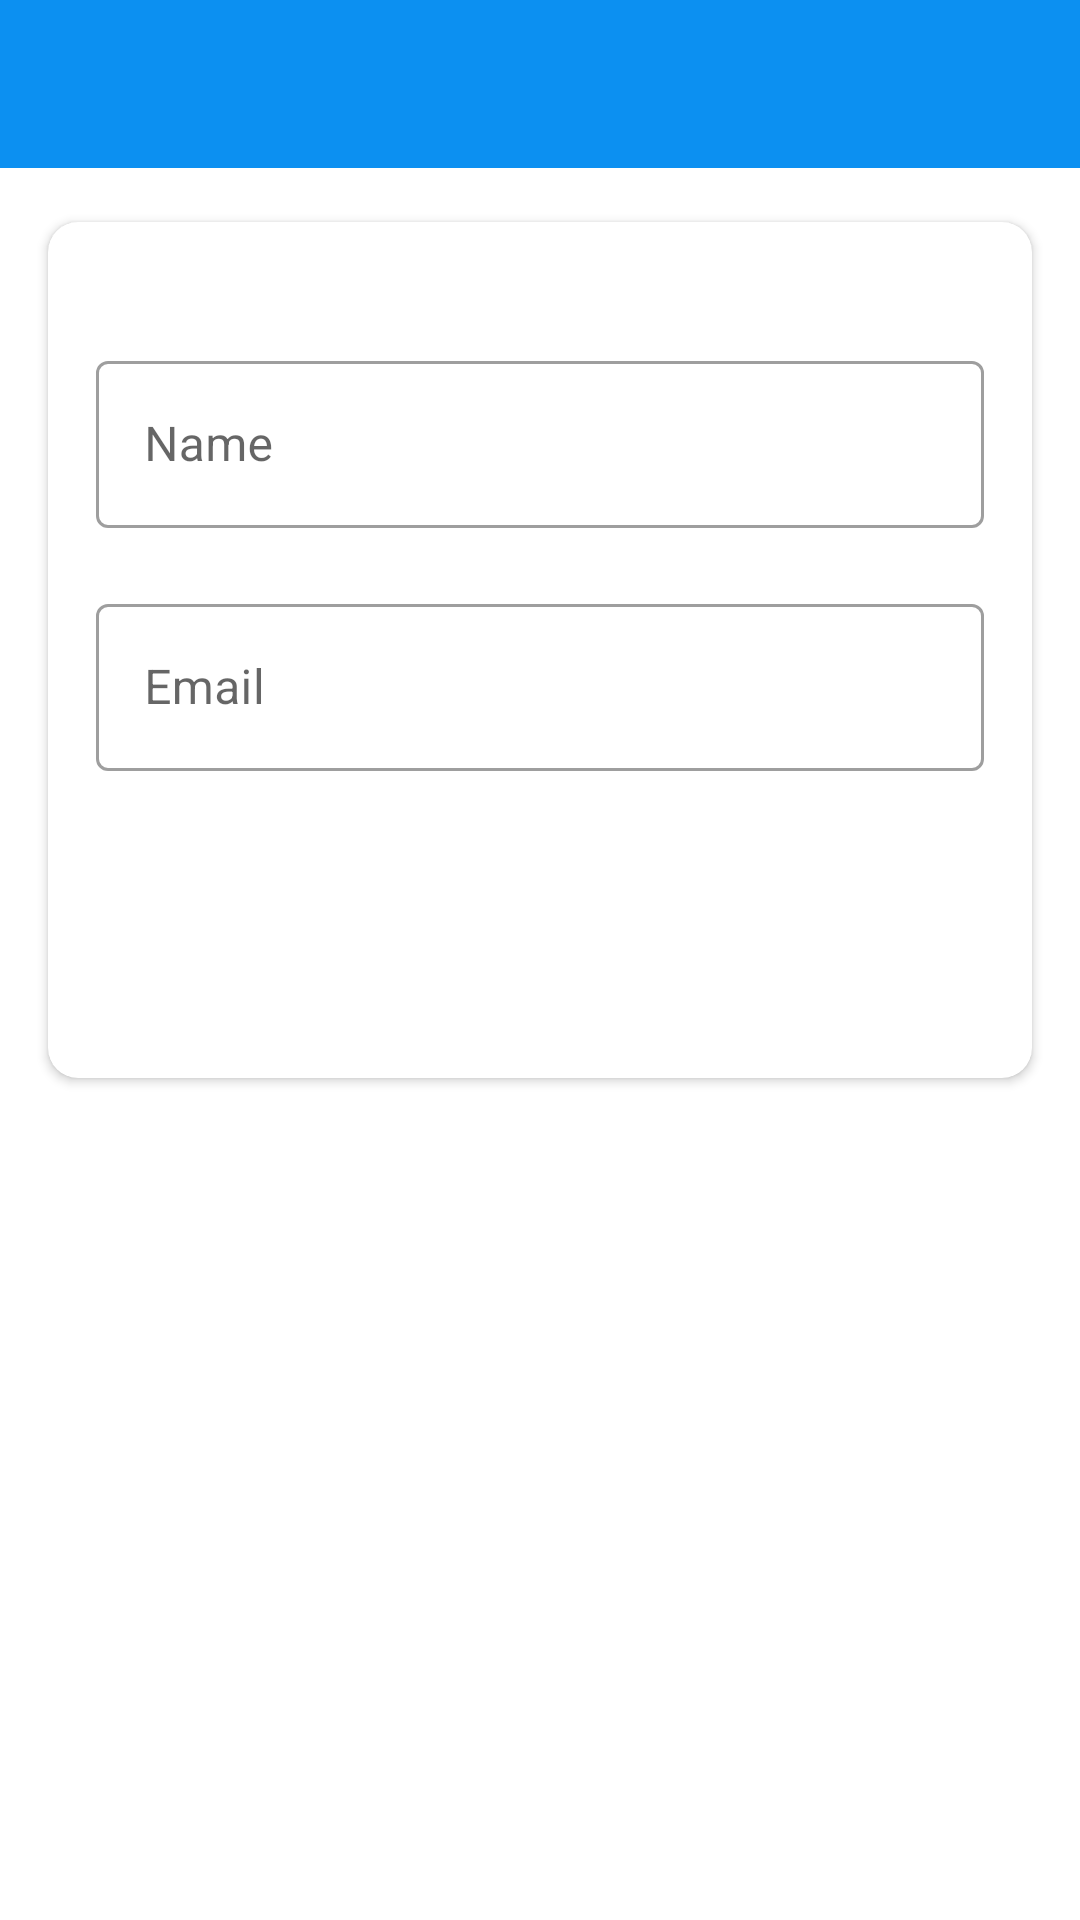

Android layout source for this screen:
<!-- AndroidManifest.xml: activity theme Theme.MaterialComponents.Light.NoActionBar -->
<!-- res/layout/activity_my_profile.xml -->
<?xml version="1.0" encoding="utf-8"?>
<LinearLayout xmlns:android="http://schemas.android.com/apk/res/android"
    xmlns:app="http://schemas.android.com/apk/res-auto"
    xmlns:tools="http://schemas.android.com/tools"
    android:layout_width="match_parent"
    android:layout_height="match_parent"
    android:orientation="vertical"
    tools:context=".ui.activities.MyProfileActivity">

    <com.google.android.material.appbar.AppBarLayout
        android:layout_width="match_parent"
        android:layout_height="wrap_content"
        android:theme="@style/AppTheme.AppBarOverlay">

        <androidx.appcompat.widget.Toolbar
            android:id="@+id/toolbar_my_profile_activity"
            android:layout_width="match_parent"
            android:layout_height="?attr/actionBarSize"
            android:background="@color/colorAccent"
            app:titleTextColor="@color/white"
            app:popupTheme="@style/AppTheme.PopupOverlay" />

    </com.google.android.material.appbar.AppBarLayout>

    <LinearLayout
        android:layout_marginTop="8dp"
        android:layout_width="match_parent"
        android:layout_height="match_parent"
        android:background="@drawable/ic_background">

        <androidx.cardview.widget.CardView
            android:layout_width="match_parent"
            android:layout_height="wrap_content"
            android:layout_marginStart="@dimen/my_profile_screen_content_marginStartEnd"
            android:layout_marginTop="@dimen/my_profile_screen_content_marginTopBottom"
            android:layout_marginEnd="@dimen/my_profile_screen_content_marginStartEnd"
            android:layout_marginBottom="12dp"
            android:paddingBottom="8dp"
            android:elevation="@dimen/card_view_elevation"
            app:cardCornerRadius="@dimen/card_view_corner_radius">

            <LinearLayout
                android:layout_marginBottom="16dp"
                android:layout_width="match_parent"
                android:layout_height="wrap_content"
                android:gravity="center_horizontal"
                android:orientation="vertical"
                android:padding="@dimen/my_profile_screen_content_padding">

                <com.google.android.material.textfield.TextInputLayout
                    android:layout_width="match_parent"
                    android:layout_height="wrap_content"
                    style="@style/Widget.MaterialComponents.TextInputLayout.OutlinedBox"
                    android:layout_marginTop="@dimen/my_profile_name_til_marginTop">

                    <androidx.appcompat.widget.AppCompatEditText
                        android:id="@+id/et_name"
                        android:layout_width="match_parent"
                        android:layout_height="wrap_content"
                        android:hint="@string/name"
                        android:textSize="@dimen/et_text_size" />

                </com.google.android.material.textfield.TextInputLayout>

                <com.google.android.material.textfield.TextInputLayout
                    android:layout_width="match_parent"
                    android:layout_height="wrap_content"
                    style="@style/Widget.MaterialComponents.TextInputLayout.OutlinedBox"
                    android:layout_marginTop="@dimen/my_profile_et_email_marginTop">

                    <androidx.appcompat.widget.AppCompatEditText
                        android:id="@+id/et_email"
                        android:layout_width="match_parent"
                        android:layout_height="wrap_content"
                        android:focusable="false"
                        android:focusableInTouchMode="false"
                        android:hint="@string/email"
                        android:inputType="textEmailAddress"
                        android:textSize="@dimen/et_text_size" />

                </com.google.android.material.textfield.TextInputLayout>

                <TextView
                    android:id="@+id/btn_update"
                    android:layout_width="match_parent"
                    android:layout_height="wrap_content"
                    android:layout_gravity="center"
                    android:layout_marginTop="@dimen/my_profile_btn_update_marginTop"
                    android:background="@drawable/shape_button_rounded"
                    android:foreground="?attr/selectableItemBackground"
                    android:gravity="center"
                    android:paddingTop="@dimen/btn_paddingTopBottom"
                    android:paddingBottom="@dimen/btn_paddingTopBottom"
                    android:text="buy me a coffee"
                    android:textColor="@android:color/white"
                    android:textSize="@dimen/btn_text_size" />

            </LinearLayout>

        </androidx.cardview.widget.CardView>

    </LinearLayout>

</LinearLayout>
<!-- resources referenced by this layout -->
<resources>
  <color name="colorAccent">#0C90F1</color>
  <color name="white">#FFFFFFFF</color>
  <dimen name="btn_paddingTopBottom">8dp</dimen>
  <dimen name="btn_text_size">18sp</dimen>
  <dimen name="card_view_corner_radius">10dp</dimen>
  <dimen name="card_view_elevation">10dp</dimen>
  <dimen name="et_text_size">16sp</dimen>
  <dimen name="my_profile_btn_update_marginTop">30dp</dimen>
  <dimen name="my_profile_et_email_marginTop">20dp</dimen>
  <dimen name="my_profile_name_til_marginTop">25dp</dimen>
  <dimen name="my_profile_screen_content_marginStartEnd">16dp</dimen>
  <dimen name="my_profile_screen_content_marginTopBottom">10dp</dimen>
  <dimen name="my_profile_screen_content_padding">16dp</dimen>
  <string name="email">Email</string>
  <string name="name">Name</string>
  <style name="AppTheme.AppBarOverlay" parent="ThemeOverlay.MaterialComponents.ActionBar" />
  <style name="AppTheme.PopupOverlay" parent="ThemeOverlay.MaterialComponents.Light" />
  <style name="Theme.MaterialComponents.Light.NoActionBar">
           <item name="windowActionBar">false</item>
          <item name="windowNoTitle">true</item>
      </style>
</resources>
